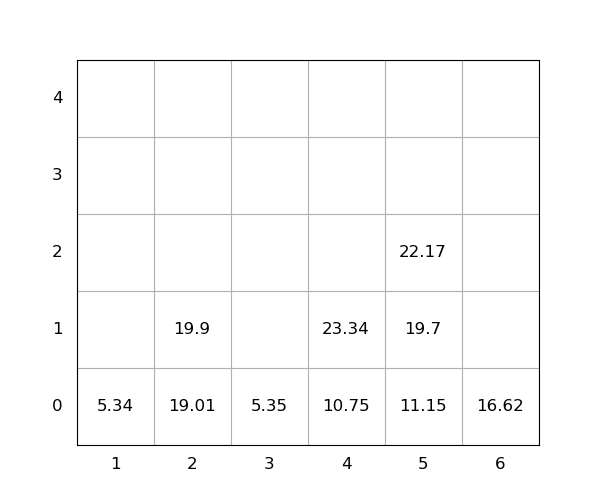

The table this chart was drawn from, first rows:
idx, loc_x, loc_y, loc_z, weight, group, score, seq, reloc, size(ft)
1, 4, 0, 0, 10.75, 0, 10.75, 0, 0, 20
2, 2, 0, 0, 19.01, 0, 19.01, 0, 0, 20
3, 5, 0, 0, 11.15, 0, 11.15, 0, 0, 20
4, 5, 0, 1, 19.7, 0, 19.7, 0, 0, 20
5, 2, 0, 1, 19.9, 0, 19.9, 0, 0, 20
6, 6, 0, 0, 16.62, 0, 16.62, 1, 0, 20
7, 1, 0, 0, 5.34, 0, 5.34, 2, 0, 20
8, 5, 0, 2, 22.17, 0, 22.17, 3, 0, 20
9, 3, 0, 0, 5.35, 0, 5.35, 4, 0, 20
10, 4, 0, 1, 23.34, 0, 23.34, 5, 0, 20
